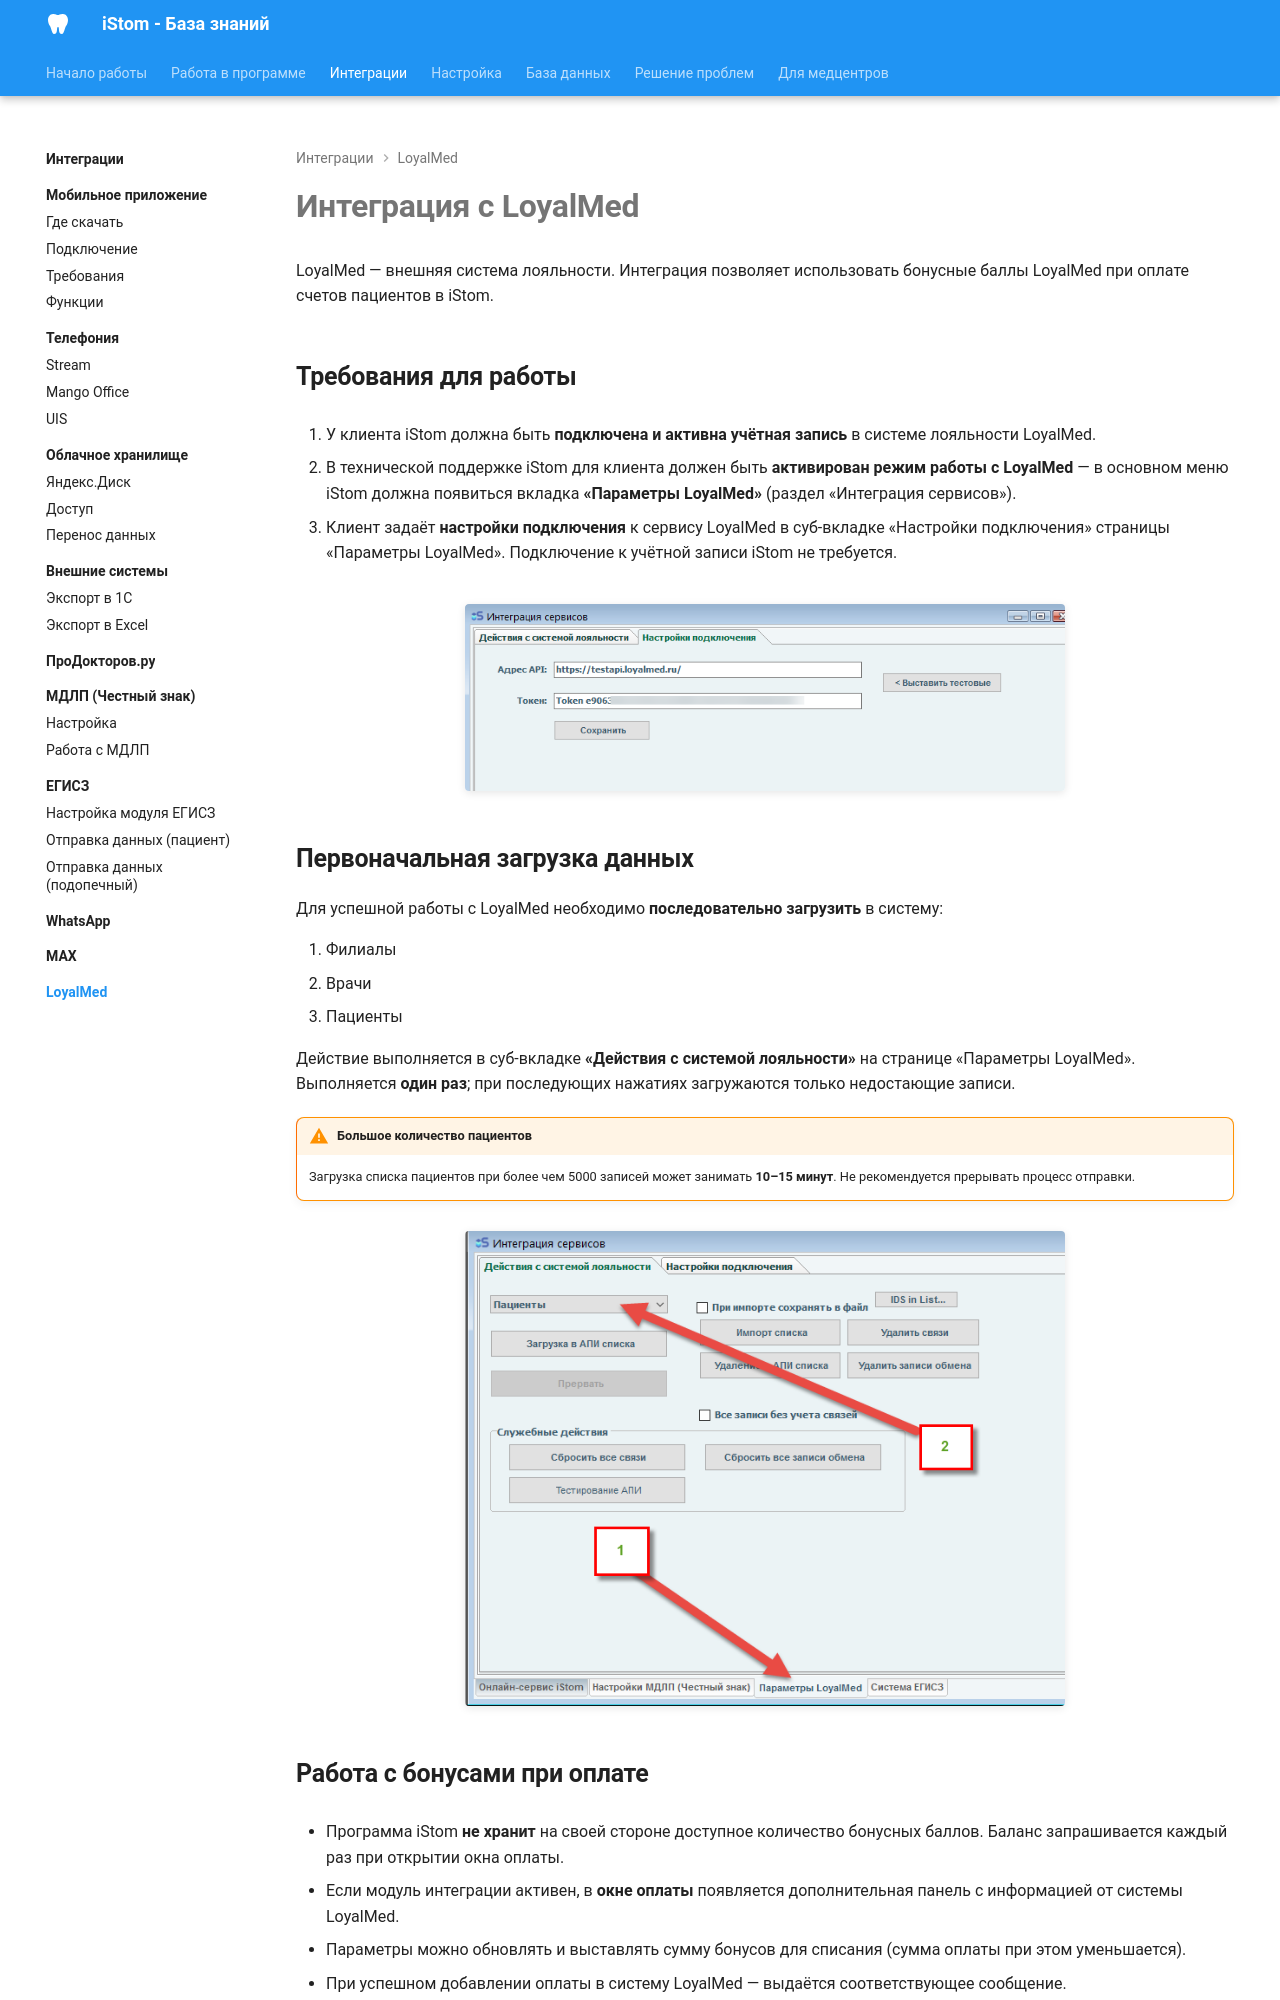

repository: boodaloo/istom-docs · page: integrations/loyalmed/index.html · generator: mkdocs

# Интеграция с LoyalMed

LoyalMed — внешняя система лояльности. Интеграция позволяет использовать бонусные баллы LoyalMed при оплате счетов пациентов в iStom.

## Требования для работы

1. У клиента iStom должна быть **подключена и активна учётная запись** в системе лояльности LoyalMed.

2. В технической поддержке iStom для клиента должен быть **активирован режим работы с LoyalMed** — в основном меню iStom должна появиться вкладка **«Параметры LoyalMed»** (раздел «Интеграция сервисов»).

3. Клиент задаёт **настройки подключения** к сервису LoyalMed в суб-вкладке «Настройки подключения» страницы «Параметры LoyalMed». Подключение к учётной записи iStom не требуется.

![](../../images/extracted/LoyalMed/image1.png)
